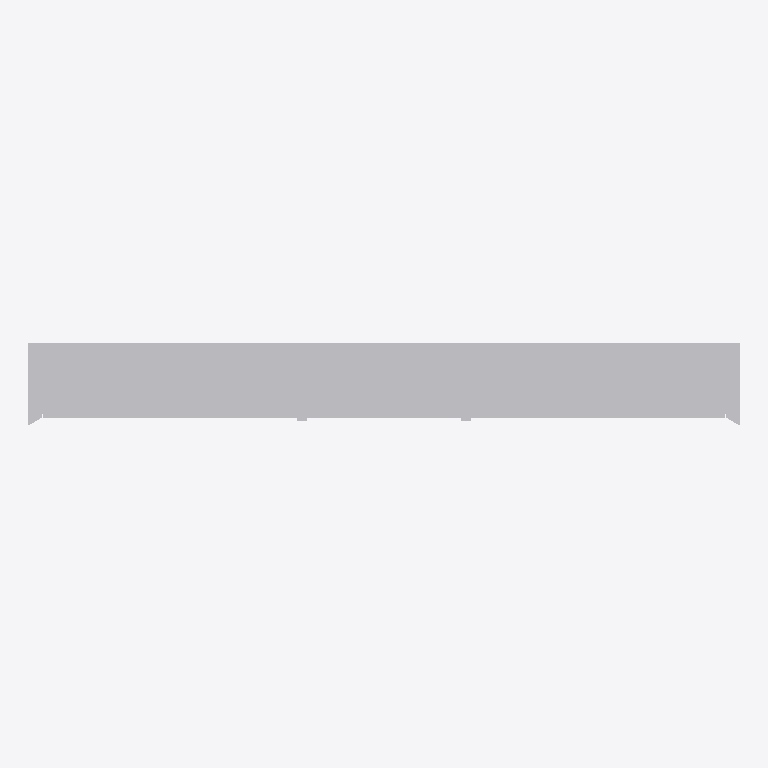
Plan cut of the same IFC building model at storey (level 0.00 m, cut at 1.40 m), seen from above with north up, elements coloured by IFC class: 1 other element (light grey). No cut surface shows.
Extent 1.3 m × 0.1 m × 0.8 m (x, y, z). Storeys (1): unnamed at 0.00 m. Elements (1): 1 IfcFurnishingElement.

HEADER;
FILE_DESCRIPTION(('ViewDefinition [CoordinationView]'),'2;1');
FILE_NAME('frame_25_mirror_cabinet_1300_mm_with_ambient_lighting_with_out_socket_without_se','2016-09-22T08:32:18',('Supplier'),('BIMobject'),'IFC Engine DLL 2015','BIMobject-Lena','Full Scope');
FILE_SCHEMA(('IFC2X3'));
ENDSEC;
DATA;
#1=IFCPROJECT('1Wprb9NS14WR9TGrebfUsv',#2,'BIMobject Library',$,$,$,$,(#20),#7);
#23=IFCSITE('1KXg2WaBP4WAm1GmvqFQ6B',#2,$,$,$,#24,$,$,.ELEMENT.,$,$,$,$,$);
#29=IFCBUILDING('2ertFYbj14fgimb_cC4_DA',#2,$,$,$,#30,$,$,.ELEMENT.,$,$,$);
#35=IFCBUILDINGSTOREY('1mpqxggcT9VQTtn4FrHQY0',#2,$,$,$,#36,$,$,.ELEMENT.,0.0);
#45=IFCFURNISHINGELEMENT('1y7uUoTW5Esx4OBLmZjFv8',#2,'FRAME 25 Mirror cabinet 1300 mm, with ambient lighting, with out socket, without sensor switch',$,$,#46,#51,$);
ENDSEC;
